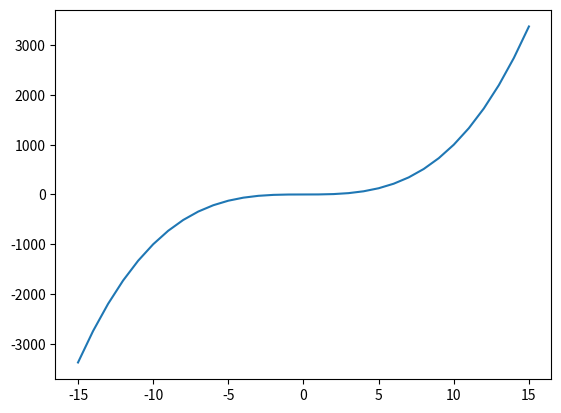

Python code for this plot:
# from pathlib import Path
# ASSETS_FOLDER = Path(__file__).parent.parent.joinpath("assets")
from matplotlib import pyplot as pt


def main():
    pt.plot(range(-15, 16), list(map(lambda x: x**3, range(-15, 16))))
    pt.show()


if __name__ == "__main__":
    main()
